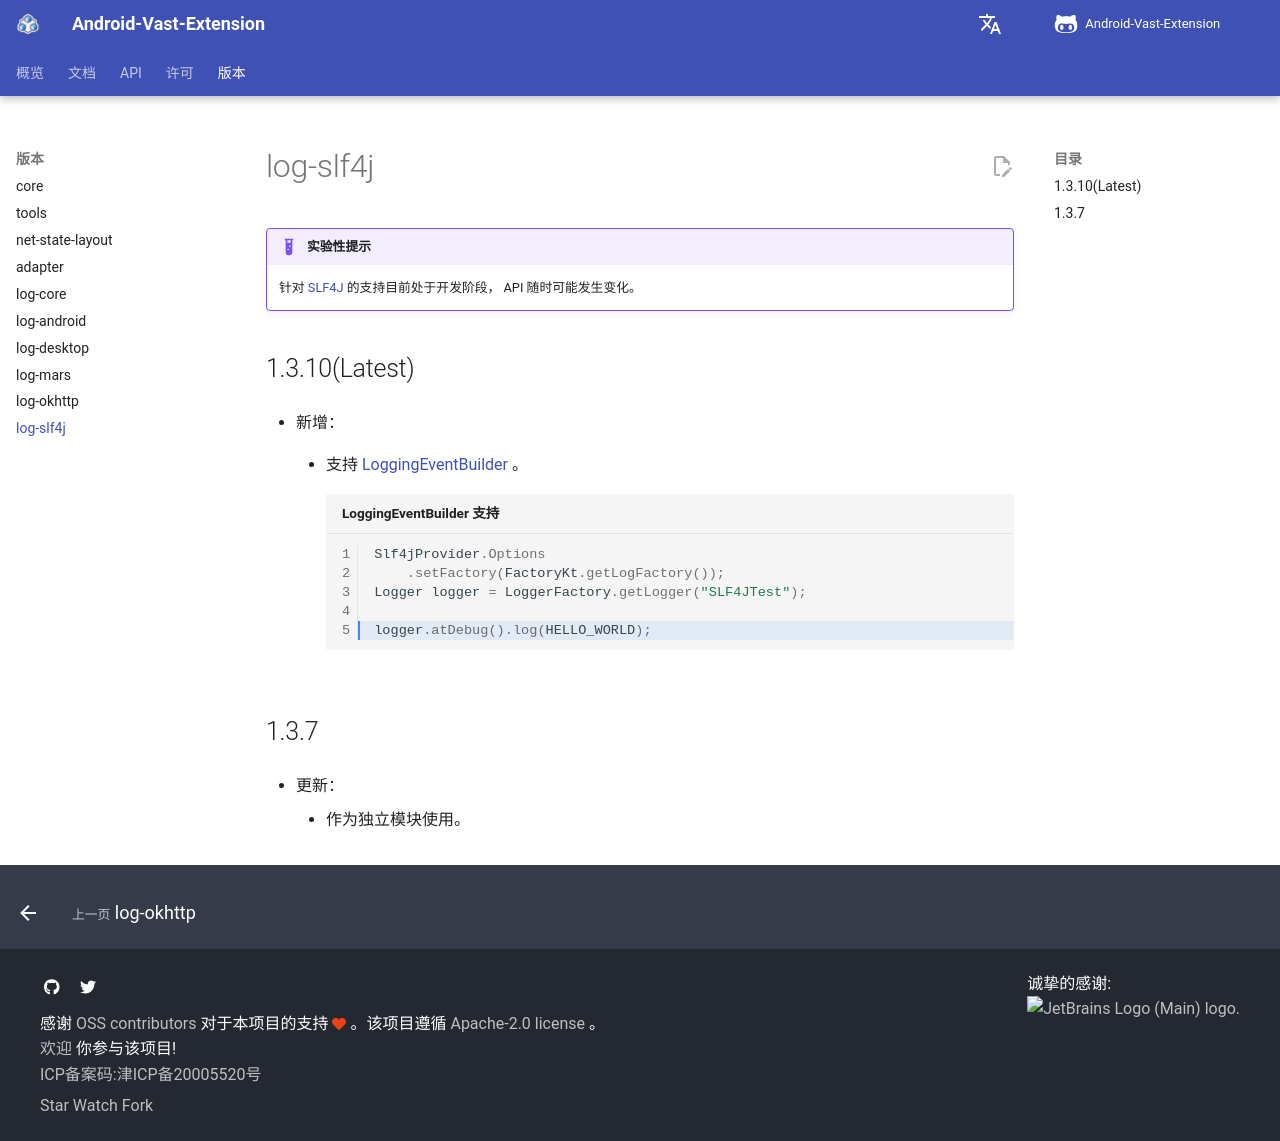

repository: SakurajimaMaii/AVE-DOC · page: version/log-slf4j/index.html · generator: mkdocs

# log-slf4j

!!! example "实验性提示"

    针对 [SLF4J](https://www.slf4j.org/) 的支持目前处于开发阶段， API 随时可能发生变化。

## 1.3.10(Latest)

- 新增：

    - 支持 [LoggingEventBuilder](https://www.slf4j.org/api/org/slf4j/spi/LoggingEventBuilder.html) 。

        ```java linenums="1" title="LoggingEventBuilder 支持" hl_lines="5"
        Slf4jProvider.Options
            .setFactory(FactoryKt.getLogFactory());
        Logger logger = LoggerFactory.getLogger("SLF4JTest");

        logger.atDebug().log(HELLO_WORLD);
        ```

## 1.3.7

- 更新：

    - 作为独立模块使用。
